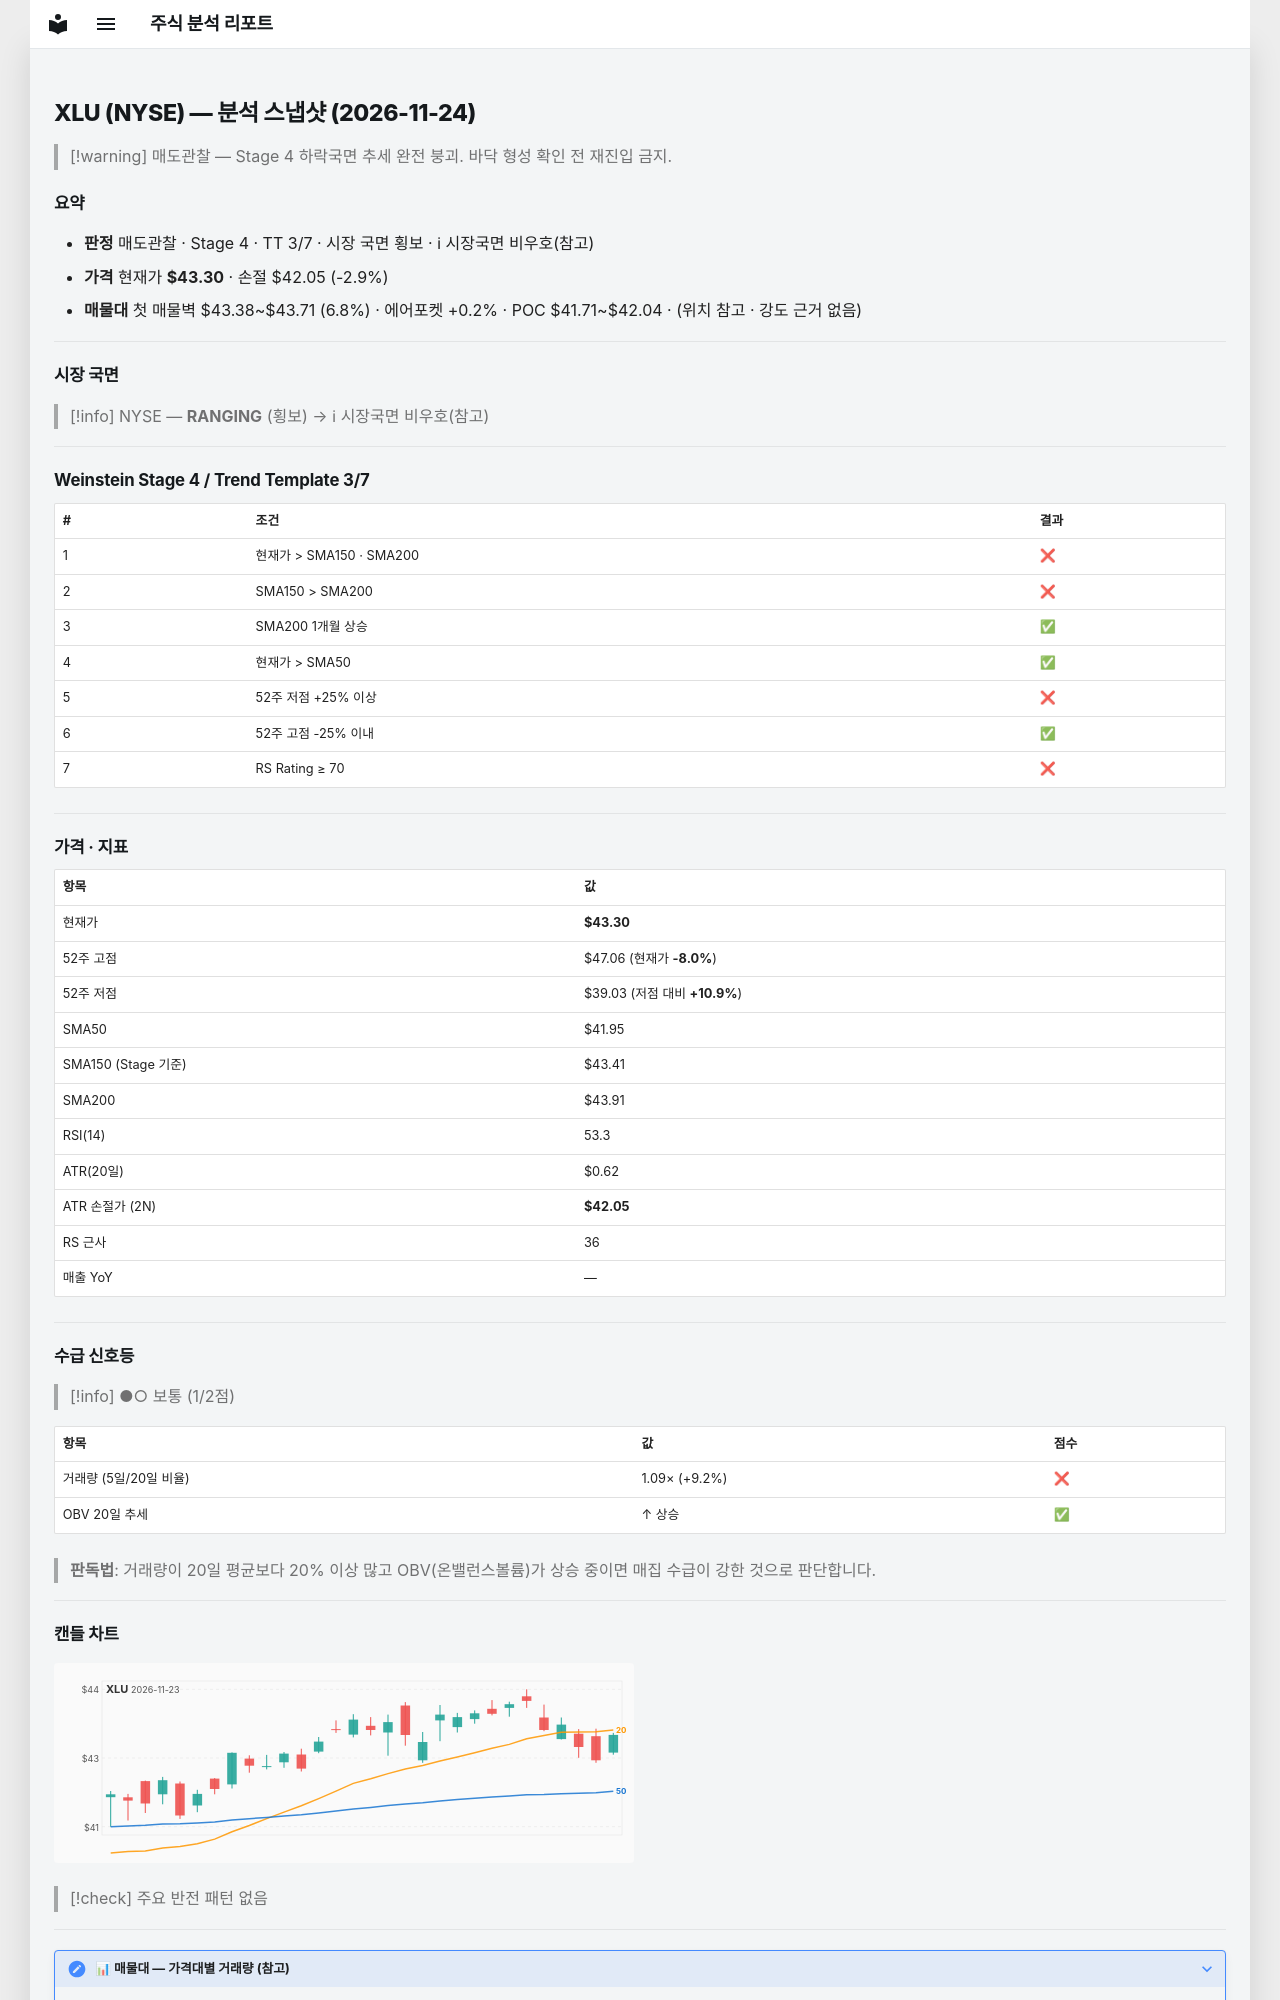

repository: soloandco/stock-reports · page: snapshots/XLU-2026-11-24/index.html · generator: mkdocs

---
type: analysis-snapshot
title: XLU 분석 스냅샷
ticker: XLU
market: NYSE
created: 2026-11-24
updated: 2026-11-24
bar-date: 2026-11-23
verdict: 매도관찰
real-rr: 2.39
sma50-gap-pct: 3.2
weekly-position: 저항대아래
weekly-overhead-price: 46.29
weekly-overhead-pct: 6.9
stage: 4
trend-template-score: 3
tt-max: 7
ma-set: sma-50-150-200
price: 43.29999923706055
stop-price: 42.050632489863105
market-regime: RANGING
supply-demand-score: 1/2
supply-demand-label: 보통
status: tracking
tags:
  - stock-agent
  - watchlist
  - XLU
  - analysis
related:
  - "[[analysis-template]]"
---

# XLU (NYSE) — 분석 스냅샷 (2026-11-24)

> [!warning] 매도관찰 — Stage 4 하락국면
> 추세 완전 붕괴. 바닥 형성 확인 전 재진입 금지.

## 요약

- **판정** 매도관찰 · Stage 4 · TT 3/7 · 시장 국면 횡보 · ℹ 시장국면 비우호(참고)
- **가격** 현재가 **$43.30** · 손절 $42.05 (-2.9%)
- **매물대** 첫 매물벽 $43.38~$43.71 (6.8%) · 에어포켓 +0.2% · POC $41.71~$42.04 · (위치 참고 · 강도 근거 없음)

---

## 시장 국면

> [!info] NYSE — **RANGING** (횡보) → ℹ 시장국면 비우호(참고)

---

## Weinstein Stage 4 / Trend Template 3/7

| # | 조건 | 결과 |
|---|------|------|
| 1 | 현재가 > SMA150 · SMA200 | ❌ |
| 2 | SMA150 > SMA200 | ❌ |
| 3 | SMA200 1개월 상승 | ✅ |
| 4 | 현재가 > SMA50 | ✅ |
| 5 | 52주 저점 +25% 이상 | ❌ |
| 6 | 52주 고점 -25% 이내 | ✅ |
| 7 | RS Rating ≥ 70 | ❌ |

---

## 가격 · 지표

| 항목 | 값 |
|------|---|
| 현재가 | **$43.30** |
| 52주 고점 | $47.06 (현재가 **-8.0%**) |
| 52주 저점 | $39.03 (저점 대비 **+10.9%**) |
| SMA50 | $41.95 |
| SMA150 (Stage 기준) | $43.41 |
| SMA200 | $43.91 |
| RSI(14) | 53.3 |
| ATR(20일) | $0.62 |
| ATR 손절가 (2N) | **$42.05** |
| RS 근사 | 36 |
| 매출 YoY | — |

---
## 수급 신호등

> [!info] ●○ 보통 (1/2점)

| 항목 | 값 | 점수 |
|------|------|------|
| 거래량 (5일/20일 비율) | 1.09× (+9.2%) | ❌ |
| OBV 20일 추세 | ↑ 상승 | ✅ |

> **판독법**: 거래량이 20일 평균보다 20% 이상 많고 OBV(온밸런스볼륨)가 상승 중이면 매집 수급이 강한 것으로 판단합니다.

---
